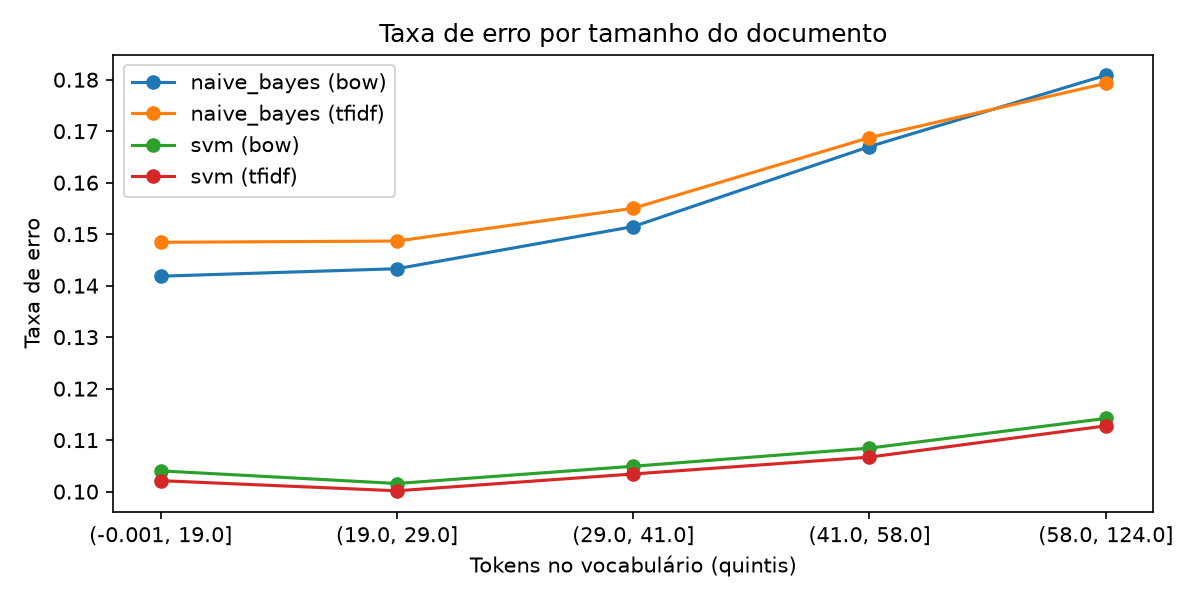

The table this chart was drawn from, first rows:
modelo, representacao, faixa_tokens, docs, taxa_erro
naive_bayes, bow, (-0.001, 19.0], 86219, 0.1418
naive_bayes, bow, (19.0, 29.0], 79776, 0.1433
naive_bayes, bow, (29.0, 41.0], 77914, 0.1515
naive_bayes, bow, (41.0, 58.0], 78258, 0.167
naive_bayes, bow, (58.0, 124.0], 77833, 0.1809
naive_bayes, tfidf, (-0.001, 19.0], 86219, 0.1484
naive_bayes, tfidf, (19.0, 29.0], 79776, 0.1487
naive_bayes, tfidf, (29.0, 41.0], 77914, 0.155
naive_bayes, tfidf, (41.0, 58.0], 78258, 0.1688
naive_bayes, tfidf, (58.0, 124.0], 77833, 0.1793
svm, bow, (-0.001, 19.0], 86219, 0.104
svm, bow, (19.0, 29.0], 79776, 0.1016
svm, bow, (29.0, 41.0], 77914, 0.1049
svm, bow, (41.0, 58.0], 78258, 0.1084
svm, bow, (58.0, 124.0], 77833, 0.1142
svm, tfidf, (-0.001, 19.0], 86219, 0.1021
svm, tfidf, (19.0, 29.0], 79776, 0.1002
svm, tfidf, (29.0, 41.0], 77914, 0.1034
svm, tfidf, (41.0, 58.0], 78258, 0.1067
svm, tfidf, (58.0, 124.0], 77833, 0.1128
